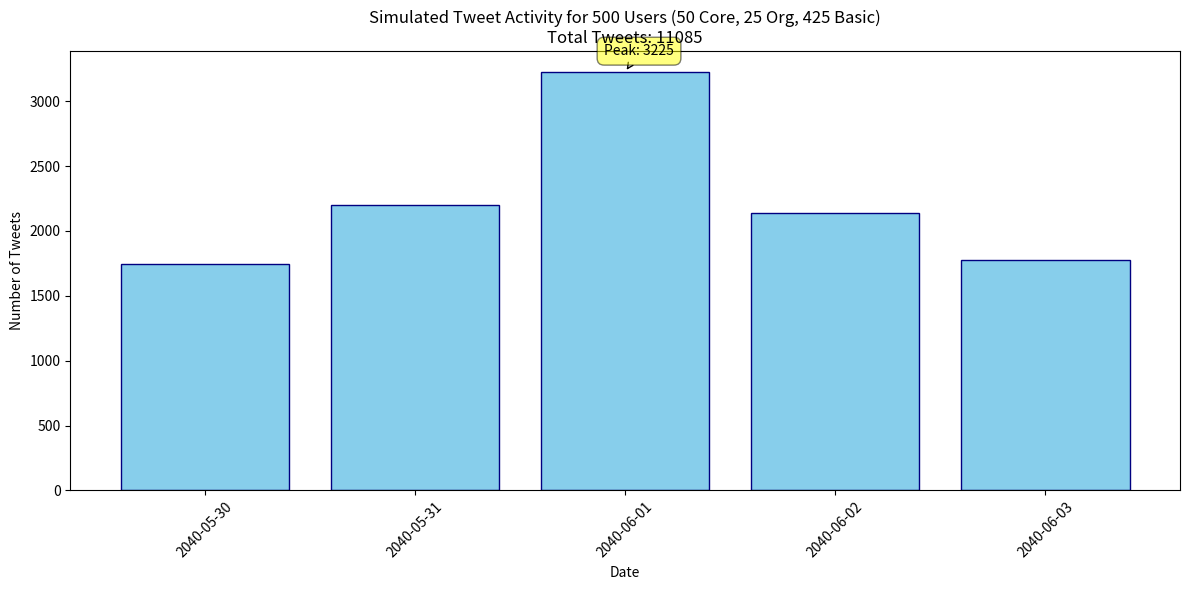
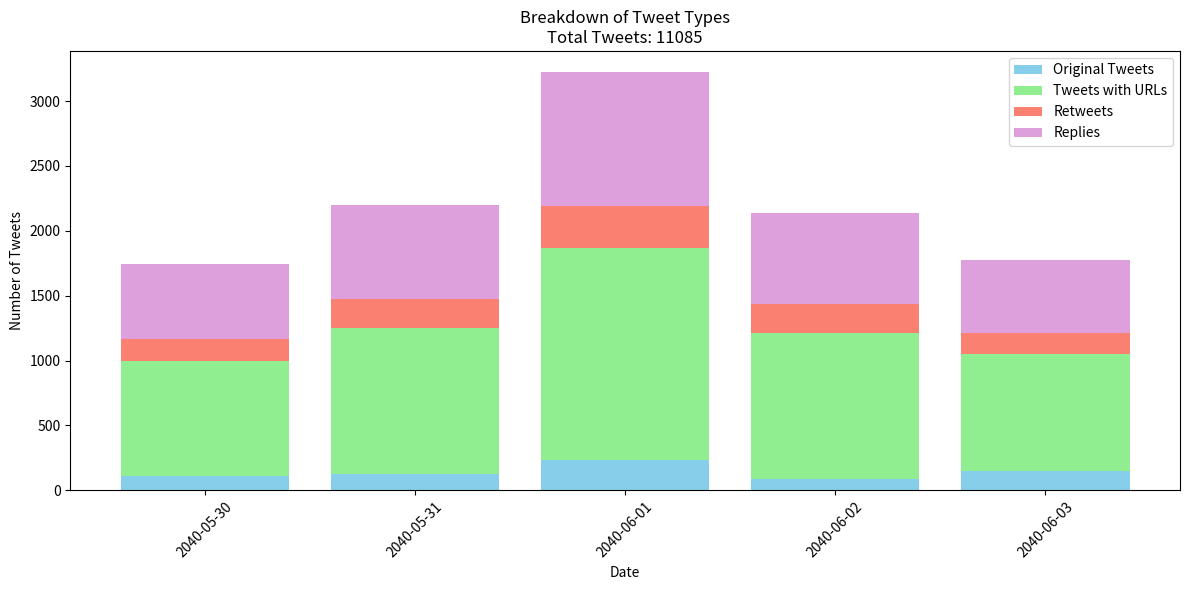

Reproduce these figures in Python, in order.
# # Calculates the acitivty pattern statistics of users during an event (e.g., protest)
# # ## V2 Adjusted probabilities ##
# # probabilities are adopted from the following paper (with some modification to match the number of required tweets): doi:10.1371/journal.pone.0165387
import numpy as np
from datetime import datetime, timedelta
import random
import matplotlib.pyplot as plt

## Calculations for user probabilities:
"""
For the Brazilian protest (May 1 to Aug 1, 2013):
Total days: 92 days

For Individuals:
Mean Tweets: 182.611
Mean Prop. of Tweets with URL: 0.522
Mean Prop. Retweet: 0.1
Mean Prop. Replies: 0.341
Daily averages:
Tweets per day: 182.611 / 92 = 1.985 tweets/day
Tweets with URL per day: 1.985 * 0.522 = 1.036 tweets with URL/day
Retweets per day: 1.985 * 0.1 = 0.199 retweets/day
Replies per day: 1.985 * 0.341 = 0.677 replies/day
For Organizations:
Mean Tweets: 372.87
Mean Prop. of Tweets with URL: 0.376
Mean Prop. Retweet: 0.06
Mean Prop. Replies: 0.505
Daily averages:
Tweets per day: 372.87 / 92 = 4.053 tweets/day
Tweets with URL per day: 4.053 * 0.376 = 1.524 tweets with URL/day
Retweets per day: 4.053 * 0.06 = 0.243 retweets/day
Replies per day: 4.053 * 0.505 = 2.047 replies/day
"""
class User:
    def __init__(self, user_type):
        self.user_type = user_type
        #TODO; the original paper only distinguishes between individuals and organizations. so we are still estimating the core user statistics based on basic user. need to adjust these numbers.
        if user_type == 'core': 
            self.tweets_per_day = 3  # Slightly higher than average individual
            self.url_prob = 0.522
            self.retweet_prob = 0.1
            self.reply_prob = 0.341
        elif user_type == 'org':
            self.tweets_per_day = 4.053
            self.url_prob = 0.376
            self.retweet_prob = 0.06
            self.reply_prob = 0.505
        else:  # basic user
            self.tweets_per_day = 1.985
            self.url_prob = 0.522
            self.retweet_prob = 0.1
            self.reply_prob = 0.341

def simulate_tweets(users, peak_factor, num_days):
    start_date = datetime(2040, 5, 30)
    date_range = [start_date + timedelta(days=i) for i in range(num_days)]
    
    results = {date.date(): {'total': 0, 'with_url': 0, 'retweets': 0, 'replies': 0} for date in date_range}
    
    for date in date_range:
        days_to_protest = abs((date - datetime(2040, 6, 1)).days)
        day_factor = peak_factor * (1 / (1 + days_to_protest))  # Higher activity closer to protest day
        
        for user in users:
            daily_tweets = np.random.poisson(user.tweets_per_day * (1 + day_factor))
            results[date.date()]['total'] += daily_tweets
            
            for _ in range(daily_tweets):
                if random.random() < user.url_prob:
                    results[date.date()]['with_url'] += 1
                if random.random() < user.retweet_prob:
                    results[date.date()]['retweets'] += 1
                elif random.random() < user.reply_prob:
                    results[date.date()]['replies'] += 1
    
    return results

# Create users
users = ([User('core') for _ in range(250)] +
         [User('org') for _ in range(28)] +
         [User('basic') for _ in range(100)])

# Simulation parameters
peak_factor = 2  # Increase activity on protest day
num_days = 5  # Simulate for 5 days

# Run simulation
results = simulate_tweets(users, peak_factor, num_days)

# Print results
total_tweets = sum(counts['total'] for counts in results.values())
print(f"Total tweets generated: {total_tweets}")
print("\nTweet activity simulation results:")
for date, counts in results.items():
    print(f"{date}: {counts['total']} tweets (URLs: {counts['with_url']}, Retweets: {counts['retweets']}, Replies: {counts['replies']})")

# Visualize results
dates = list(results.keys())
tweet_counts = [counts['total'] for counts in results.values()]

plt.figure(figsize=(12, 6))
plt.bar(dates, tweet_counts, color='skyblue', edgecolor='navy')
plt.title(f'Simulated Tweet Activity for 500 Users (50 Core, 25 Org, 425 Basic)\nTotal Tweets: {total_tweets}')
plt.xlabel('Date')
plt.ylabel('Number of Tweets')
plt.xticks(rotation=45)
plt.tight_layout()

# Annotate peak
peak_date = max(results, key=lambda x: results[x]['total'])
peak_count = results[peak_date]['total']
plt.annotate(f'Peak: {peak_count}', 
             xy=(peak_date, peak_count), 
             xytext=(10, 10),
             textcoords='offset points',
             ha='center',
             va='bottom',
             bbox=dict(boxstyle='round,pad=0.5', fc='yellow', alpha=0.5),
             arrowprops=dict(arrowstyle='->', connectionstyle='arc3,rad=0'))

plt.show()

# Stacked bar chart for tweet types
urls = [counts['with_url'] for counts in results.values()]
retweets = [counts['retweets'] for counts in results.values()]
replies = [counts['replies'] for counts in results.values()]
originals = [counts['total'] - counts['with_url'] - counts['retweets'] - counts['replies'] for counts in results.values()]

plt.figure(figsize=(12, 6))
plt.bar(dates, originals, label='Original Tweets', color='skyblue')
plt.bar(dates, urls, bottom=originals, label='Tweets with URLs', color='lightgreen')
plt.bar(dates, retweets, bottom=[i+j for i,j in zip(originals, urls)], label='Retweets', color='salmon')
plt.bar(dates, replies, bottom=[i+j+k for i,j,k in zip(originals, urls, retweets)], label='Replies', color='plum')

plt.title(f'Breakdown of Tweet Types\nTotal Tweets: {total_tweets}')
plt.xlabel('Date')
plt.ylabel('Number of Tweets')
plt.legend()
plt.xticks(rotation=45)
plt.tight_layout()
plt.show()